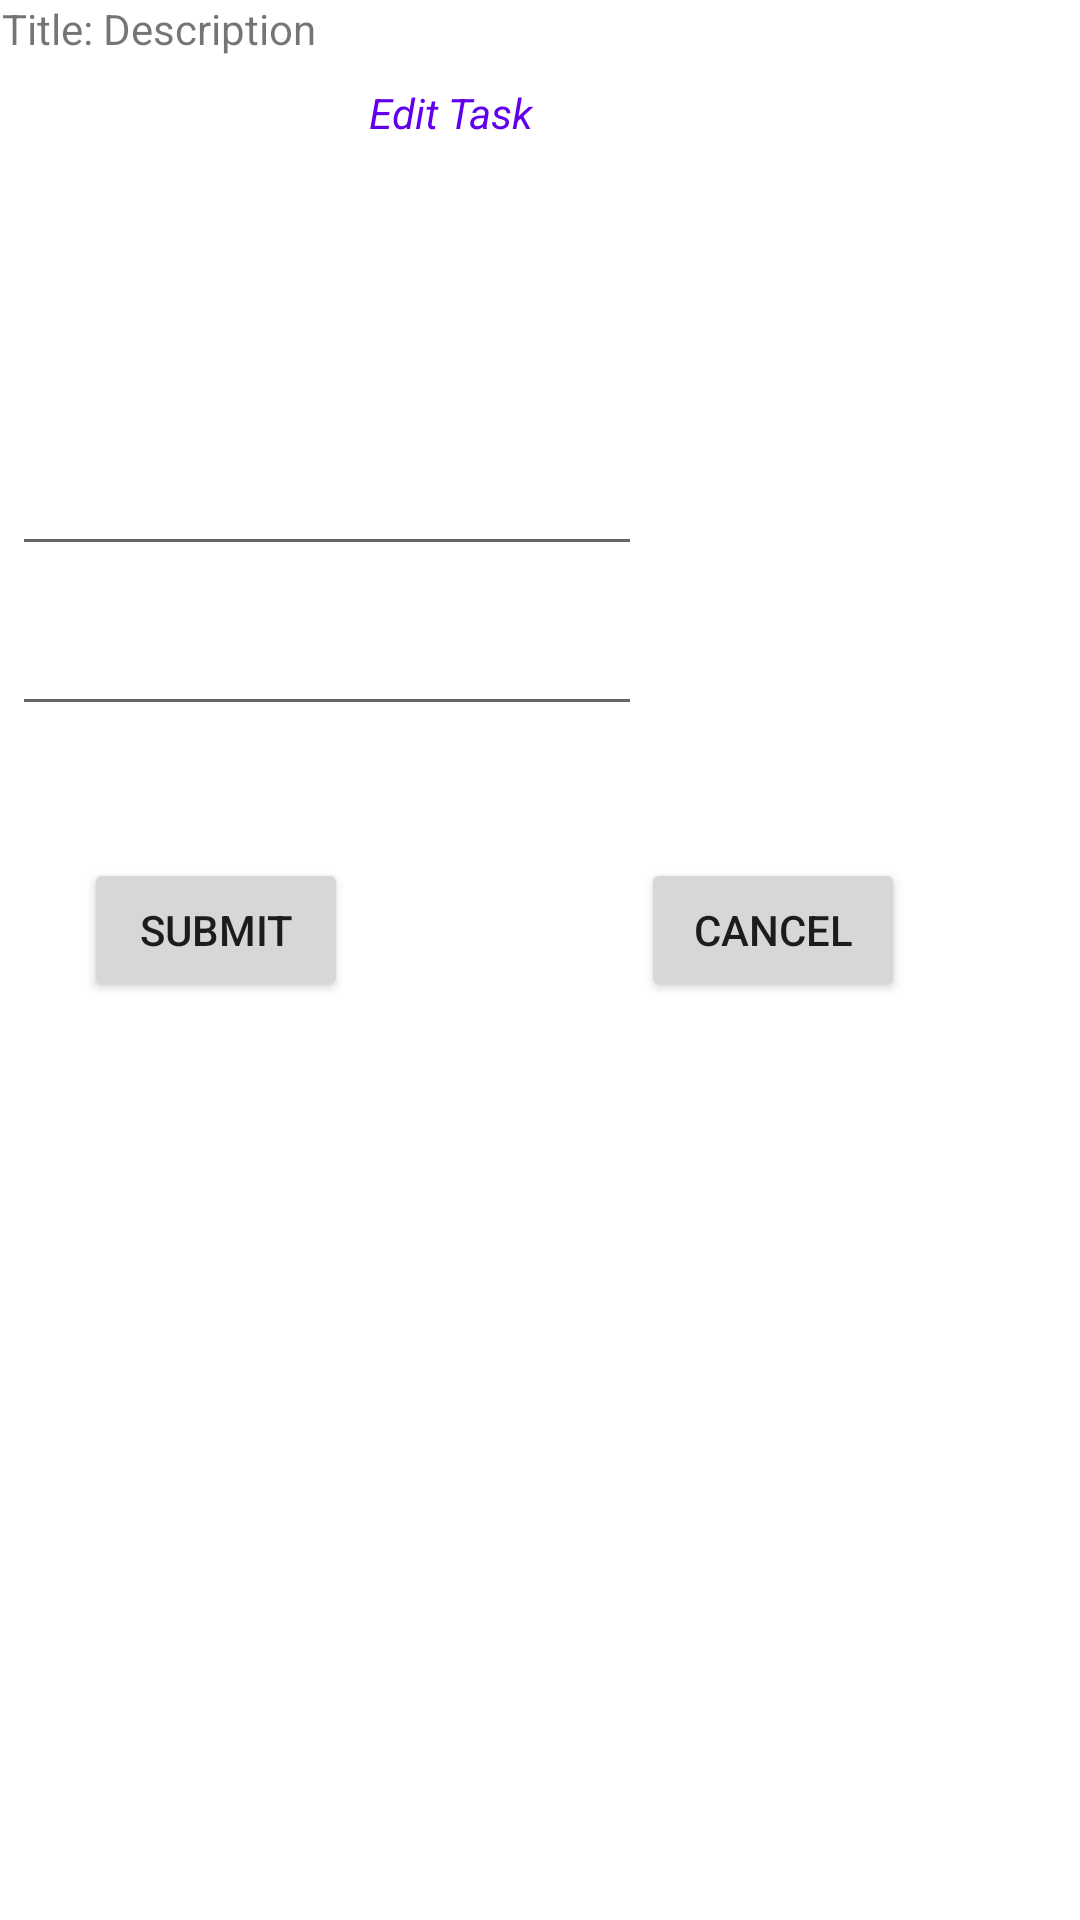

Write the Android layout XML for this screen, with the resource values it uses.
<!-- AndroidManifest.xml: application theme Theme.PeerRequest -->
<!-- res/layout/fragment_edit.xml -->
<?xml version="1.0" encoding="utf-8"?>
<androidx.constraintlayout.widget.ConstraintLayout
    xmlns:android="http://schemas.android.com/apk/res/android"
    xmlns:app="http://schemas.android.com/apk/res-auto"
    xmlns:tools="http://schemas.android.com/tools"
    android:layout_width="match_parent"
    android:layout_height="match_parent"
    tools:context=".EditFragment">

    <EditText
        android:id="@+id/etTitle"
        android:layout_width="wrap_content"
        android:layout_height="wrap_content"
        android:ems="10"
        android:inputType="textPersonName"
        app:layout_constraintBottom_toBottomOf="parent"
        app:layout_constraintEnd_toEndOf="@+id/tvTitleAndDescription"
        app:layout_constraintHorizontal_bias="0.022"
        app:layout_constraintStart_toStartOf="@+id/tvTitleAndDescription"
        app:layout_constraintTop_toTopOf="parent"
        app:layout_constraintVertical_bias="0.246"
        tools:text="Edit Name" />

    <TextView
        android:id="@+id/tvTitleAndDescription"
        android:layout_width="359dp"
        android:layout_height="49dp"
        android:text="@string/title_description"
        app:layout_constraintEnd_toEndOf="parent"
        app:layout_constraintStart_toStartOf="parent"
        tools:layout_editor_absoluteY="92dp" />

    <TextView
        android:layout_width="114dp"
        android:layout_height="24dp"
        android:layout_marginTop="28dp"
        android:text="@string/edit_task"
        android:textStyle="italic"
        android:textColor="@color/design_default_color_primary"
        app:layout_constraintEnd_toEndOf="parent"
        app:layout_constraintStart_toStartOf="parent"
        app:layout_constraintTop_toTopOf="parent" />

    <EditText
        android:id="@+id/etDescription"
        android:layout_width="wrap_content"
        android:layout_height="wrap_content"
        android:layout_marginTop="12dp"
        android:ems="10"
        android:inputType="textPersonName"
        app:layout_constraintEnd_toEndOf="@+id/etTitle"
        app:layout_constraintStart_toStartOf="@+id/etTitle"
        app:layout_constraintTop_toBottomOf="@+id/etTitle"
        tools:text="Edit Description" />

    <Button
        android:id="@+id/btnSubmitEdit"
        android:layout_width="wrap_content"
        android:layout_height="wrap_content"
        android:layout_marginStart="28dp"
        android:layout_marginTop="44dp"
        android:text="Submit"
        app:layout_constraintBottom_toBottomOf="parent"
        app:layout_constraintStart_toStartOf="parent"
        app:layout_constraintTop_toBottomOf="@+id/etDescription"
        app:layout_constraintVertical_bias="0.0" />

    <Button
        android:id="@+id/btnCancelEdit"
        android:layout_width="wrap_content"
        android:layout_height="wrap_content"
        android:layout_marginStart="84dp"
        android:text="Cancel"
        app:layout_constraintBottom_toBottomOf="parent"
        app:layout_constraintEnd_toEndOf="parent"
        app:layout_constraintHorizontal_bias="0.191"
        app:layout_constraintStart_toEndOf="@+id/btnSubmitEdit"
        app:layout_constraintTop_toTopOf="@+id/btnSubmitEdit"
        app:layout_constraintVertical_bias="0.0" />
</androidx.constraintlayout.widget.ConstraintLayout>
<!-- resources referenced by this layout -->
<resources>
  <string name="edit_task">Edit Task</string>
  <string name="title_description">Title: Description</string>
  <style name="Theme.PeerRequest" parent="Theme.MaterialComponents.DayNight.DarkActionBar">
          
          <item name="colorPrimary">#009688</item>
          <item name="colorPrimaryVariant">@color/teal_700</item>
          <item name="colorOnPrimary">@color/white</item>
          
          <item name="colorSecondary">@color/teal_200</item>
          <item name="colorSecondaryVariant">@color/teal_700</item>
          <item name="colorOnSecondary">@color/black</item>
          
          <item name="android:statusBarColor" tools:targetApi="l">?attr/colorPrimaryVariant</item>
          
      </style>
  <!-- not gathered from this repository: default colours our renderer supplied (Android Studio template values) -->
  <color name="teal_200">#FF03DAC5</color>
  <color name="teal_700">#FF018786</color>
  <color name="black">#FF000000</color>
  <color name="white">#FFFFFFFF</color>
</resources>
